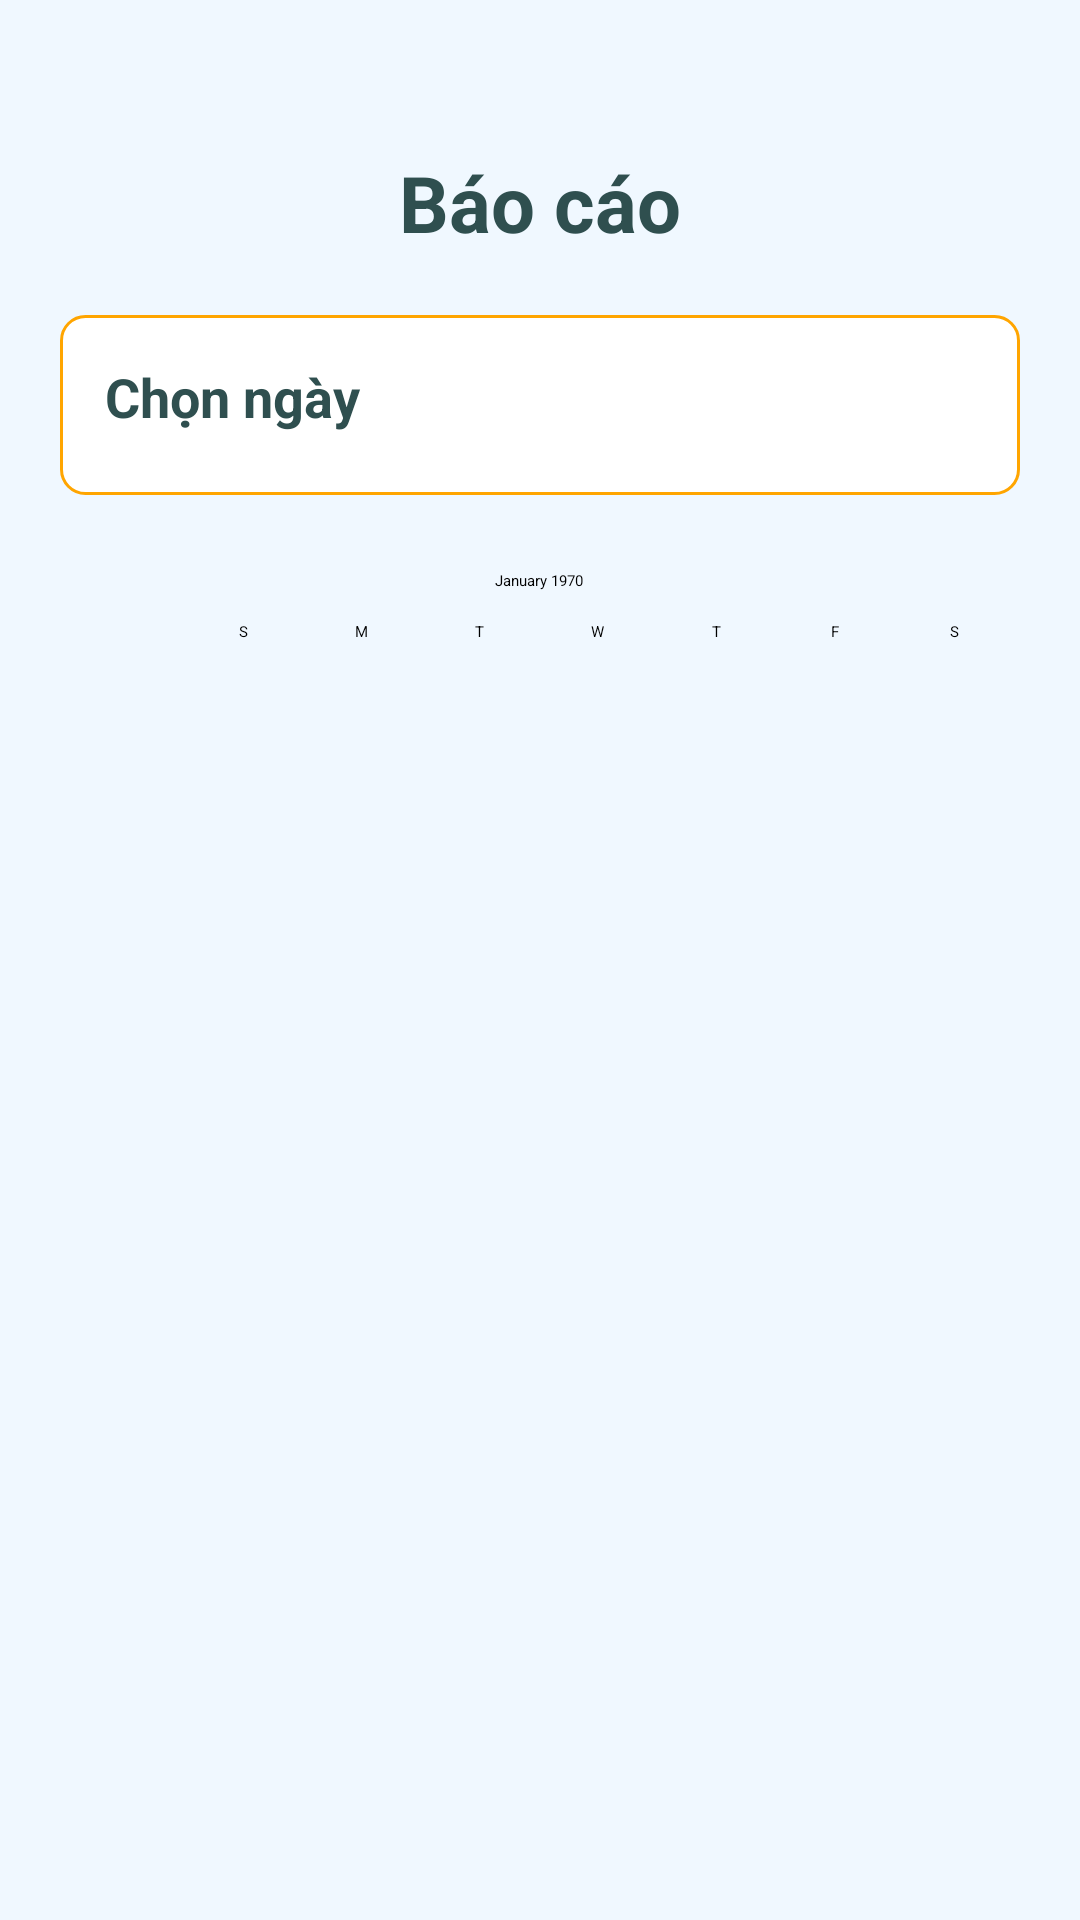

Produce the Android XML layout that renders to this screen, including the resource entries it uses.
<!-- AndroidManifest.xml: application theme Theme.Bai1 -->
<!-- res/layout/fragment_calendar.xml -->
<?xml version="1.0" encoding="utf-8"?>
<LinearLayout xmlns:android="http://schemas.android.com/apk/res/android"
    xmlns:tools="http://schemas.android.com/tools"
    android:layout_width="match_parent"
    android:layout_height="match_parent"
    xmlns:app="http://schemas.android.com/apk/res-auto"
    tools:context=".Fragment1.CalendarFragment"
    android:orientation="vertical"
    android:background="#F0F8FF"
    android:padding="20dp">


<TextView
android:layout_width="wrap_content"
android:layout_height="wrap_content"
android:layout_gravity="center"
android:text="Báo cáo"
android:textColor="#2F4F4F"
    android:textSize="26sp"
    android:textStyle="bold"
    android:layout_marginTop="30dp" />

    
<EditText
android:id="@+id/et_selected_date"
android:layout_width="match_parent"
android:layout_height="60dp"
    android:hint="Chọn ngày"
    android:padding="15dp"
    android:background="@drawable/border"
    android:textSize="18sp"
    android:textColor="#2F4F4F"
    android:textStyle="bold"
    android:focusable="false"
    android:layout_marginTop="20dp" /> 

    
<CalendarView
android:id="@+id/calendarView"
android:layout_width="match_parent"
android:layout_height="wrap_content"
android:visibility="visible"
    android:layout_marginTop="15dp" />
    <com.google.android.material.tabs.TabLayout
        android:id="@+id/tabLayout6"

        app:tabIndicatorColor="@color/tabBackgroundSelected"
        app:tabSelectedTextColor="@color/tabSelectedTextColor"
        app:tabTextColor="@color/tabUnselectedTextColor"
        app:tabBackground="@drawable/tab_background_selector"
        android:layout_width="match_parent"
        android:layout_height="wrap_content"
        android:visibility="gone"
        android:layout_marginTop="20dp" />

    
    <androidx.viewpager2.widget.ViewPager2
        android:id="@+id/viewPager"
        android:layout_width="match_parent"
        android:layout_height="match_parent"
        android:layout_marginTop="10dp" />























































































    </LinearLayout>
<!-- resources referenced by this layout -->
<resources>
  <color name="tabBackgroundSelected">#FF7043</color>
  <color name="tabSelectedTextColor">#FFFFFF</color>
  <color name="tabUnselectedTextColor">#FF5722</color>
  <!-- drawable border (drawable) -->
  <shape xmlns:android="http://schemas.android.com/apk/res/android">
      <solid android:color="#FFFFFF" />
      <stroke android:width="1dp" android:color="#FFA500" />
      <corners android:radius="8dp" />
  </shape>
  <!-- drawable tab_background_selector (drawable) -->
  <selector xmlns:android="http://schemas.android.com/apk/res/android">
      <item android:drawable="@color/tabBackgroundSelected" android:state_selected="true" />  
      <item android:drawable="@color/tabBackgroundUnselected" /> 
  </selector>
  <color name="tabBackgroundUnselected">#FF9800</color>
</resources>
